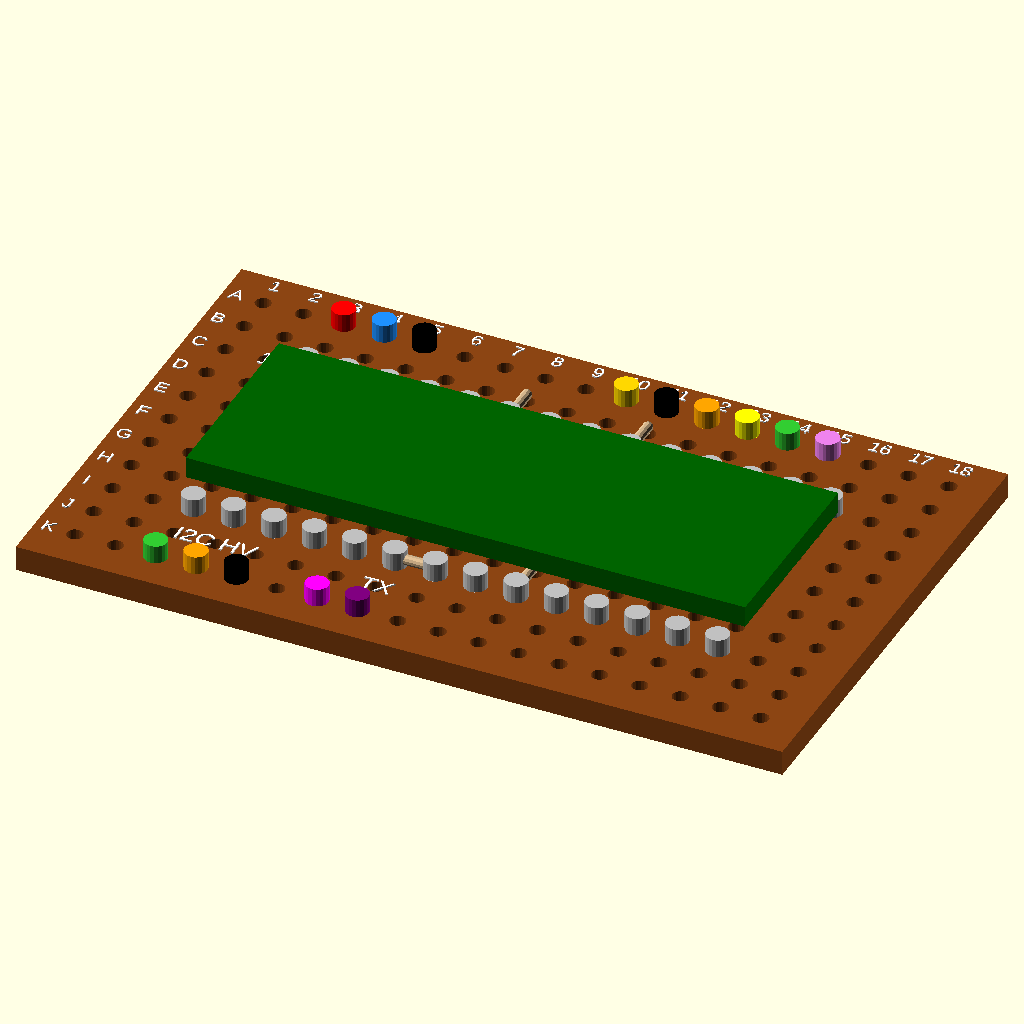
Cell 1: rendered with the file's own defaults.
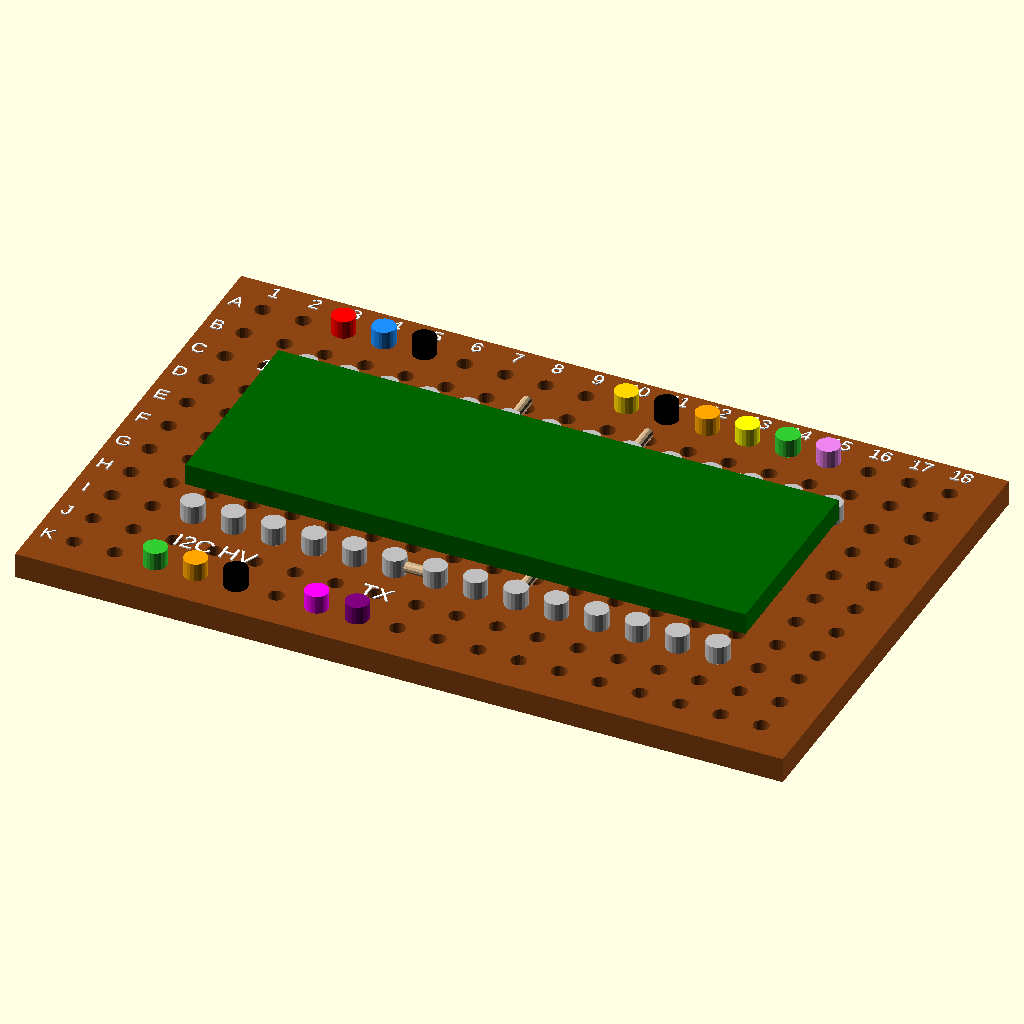
Cell 2: the same model with show_wiring = false.
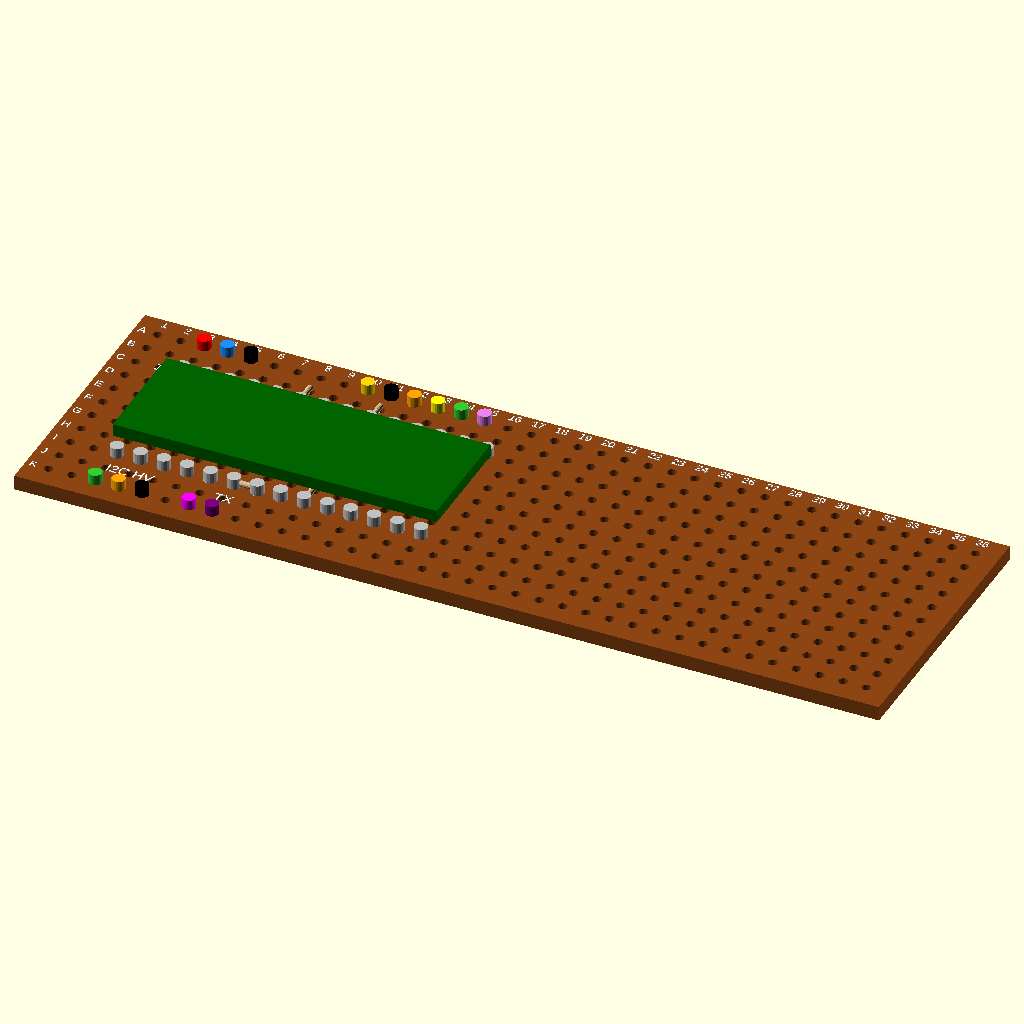
Cell 3: the same model with column_count = 36.
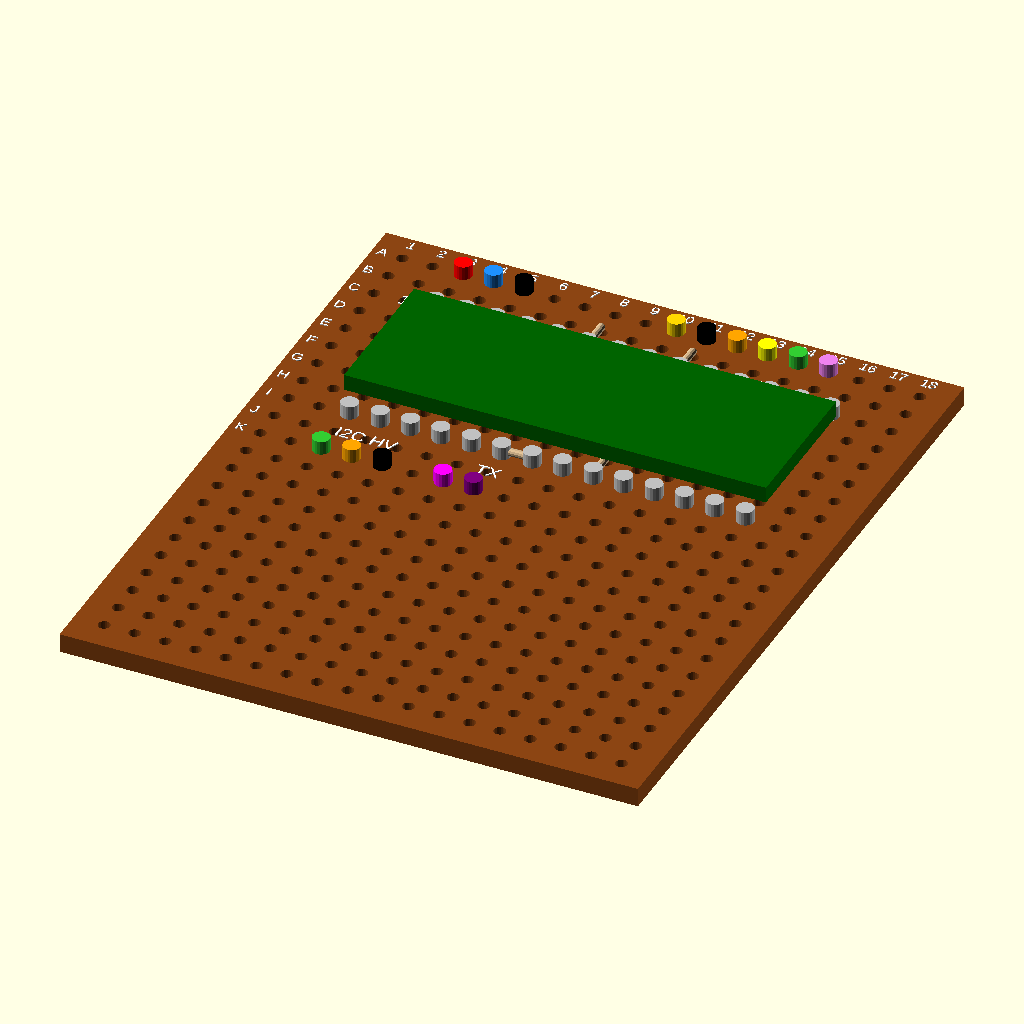
Cell 4 — row_count set to 22, the other parameters unchanged.
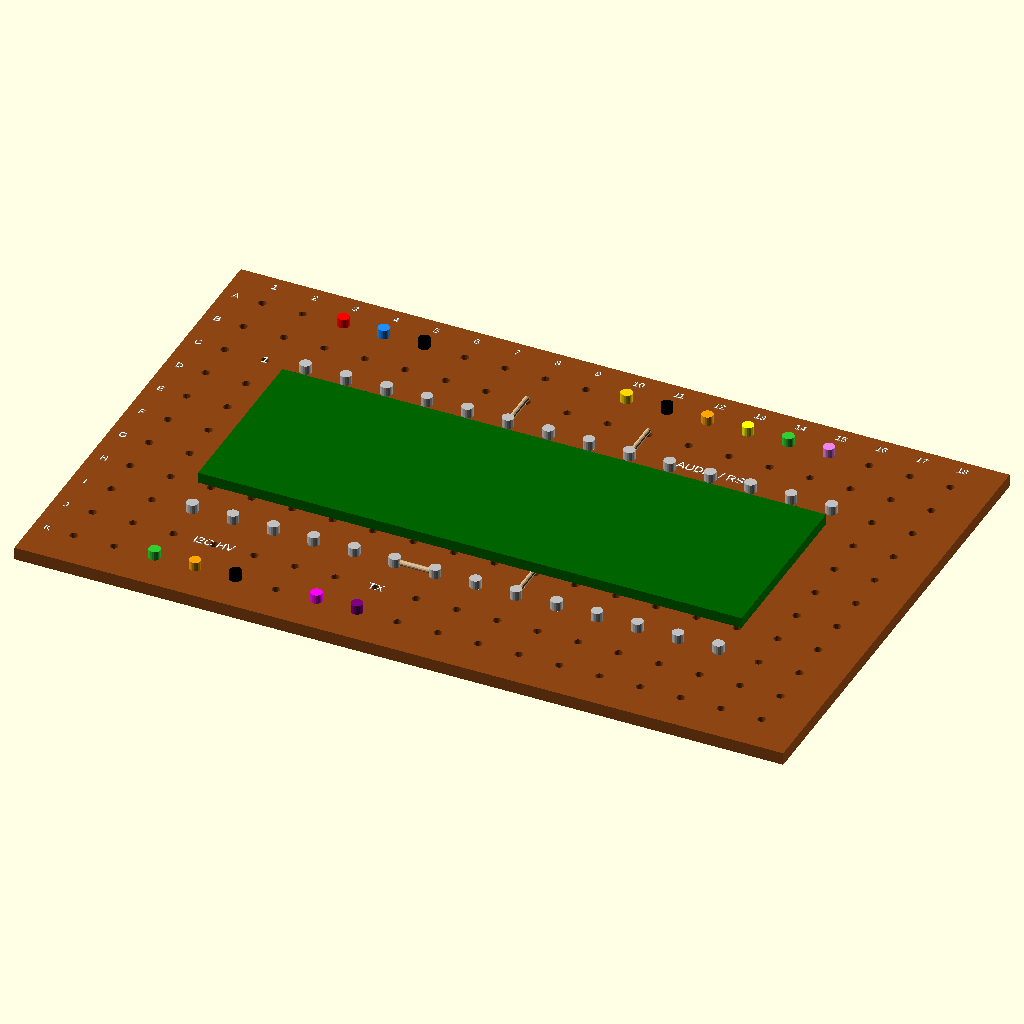
Cell 5: pitch = 5.08 (everything else at default).
The same orthographic view direction (rotation 55°, 0°, 25°; colour scheme Cornfield) for every cell, with the view re-fitted per cell, so scale and position can differ between cells.
Source of the model, 03_cs8406_transmitter.scad:
column_count = 18;
row_count = 11;

// Perfboard assembly guide. Grid orientation is viewed from the component side.
pitch = 2.54;
board_thickness = 1.6;
hole_diameter = 1.0;
pad_diameter = 1.85;

// Toggle the underside wiring and labels for a clear view of either side.
show_wiring = true;
show_labels = true;

function hole(column, row) = [(column - 1) * pitch, (row_count - row) * pitch];

module board() {
    color("SaddleBrown") difference() {
        translate([-pitch, -pitch, 0])
            cube([(column_count + 1) * pitch, (row_count + 1) * pitch, board_thickness]);
        for (column = [1:column_count], row = [1:row_count])
            translate(concat(hole(column, row), [-0.1]))
                cylinder(h = board_thickness + 0.2, d = hole_diameter, $fn = 20);
    }
    for (column = [1:column_count], row = [1:row_count])
        color("Peru") translate(concat(hole(column, row), [-0.08]))
            difference() {
                cylinder(h = 0.08, d = pad_diameter, $fn = 24);
                translate([0, 0, -0.01])
                    cylinder(h = 0.1, d = hole_diameter, $fn = 20);
            }
}

module wire(from, to, z, wire_color) {
    color(wire_color) hull() {
        translate(concat(from, [z])) sphere(d = 0.65, $fn = 12);
        translate(concat(to, [z])) sphere(d = 0.65, $fn = 12);
    }
}

module label_at(position, label, size = 1.15) {
    color("White") translate(concat(position, [board_thickness + 0.04]))
        linear_extrude(height = 0.08)
            text(label, size = size, halign = "center", valign = "center");
}

module terminal(column, row, terminal_color) {
    color(terminal_color)
        translate(concat(hole(column, row), [board_thickness]))
            cylinder(h = 1.15, d = 1.45, $fn = 20);
}


board();
// Adapter header rows at C and I. Pin 1 is C3.
for (column = [3:16], row = [3, 9])
    terminal(column, row, "Silver");

for (connection = [
    [3,1,"Red"], [4,1,"DodgerBlue"], [5,1,"Black"],
    [10,1,"Gold"], [11,1,"Black"], [12,1,"Orange"], [13,1,"Yellow"],
    [14,1,"LimeGreen"], [15,1,"Violet"],
    [3,11,"LimeGreen"], [4,11,"Orange"], [5,11,"Black"],
    [7,11,"Magenta"], [8,11,"Purple"]
])
    terminal(connection[0], connection[1], connection[2]);

color("DarkGreen")
    translate(concat(hole(3, 8) + [-1.1, -1.2], [board_thickness + 1.1]))
        cube([13 * pitch + 2.2, 4 * pitch + 2.4, 1.35]);

// Placement markers for bypass caps and pulldowns.
for (part = [[8,3,8,2], [8,9,9,9], [11,3,11,2], [11,9,11,8]])
    wire(hole(part[0],part[1]), hole(part[2],part[3]), board_thickness + 0.5, "Tan");

if (show_wiring) {
    wire(hole(3,2), hole(16,2), -0.42, "Black");
    for (column = [4,5,6,7,9,10,12,13])
        wire(hole(column,3), hole(column,2), -0.42, "Black");
    for (column = [4,7,9,13,14,15])
        wire(hole(column,9), hole(column,2), -0.42, "Black");
    for (run = [
        [3,1,8,9,"Red"], [4,1,8,3,"DodgerBlue"],
        [5,1,5,2,"Black"], [5,11,5,2,"Black"], [11,1,11,2,"Black"],
        [11,8,9,9,"Black"], [3,11,3,3,"LimeGreen"], [4,11,3,9,"Orange"],
        [10,1,10,9,"Gold"], [12,1,15,3,"Orange"], [13,1,14,3,"Yellow"],
        [14,1,16,3,"LimeGreen"], [15,1,11,3,"Violet"],
        [7,11,5,9,"Magenta"], [8,11,6,9,"Purple"]
    ])
        wire(hole(run[0],run[1]), hole(run[2],run[3]), -0.75, run[4]);
}
if (show_labels) {
    label_at(hole(4,5), "PWR");
    label_at(hole(13,3) + [0,1.1], "AUDIO / RST");
    label_at(hole(4,10), "I2C HV");
    label_at(hole(8,10), "TX");
    label_at(hole(2,3), "1");
}

if (show_labels) {
    for (column = [1:column_count])
        label_at([hole(column, 1)[0], (row_count - 0.35) * pitch], str(column), 0.9);
    letters = ["A","B","C","D","E","F","G","H","I","J","K"];
    for (row = [1:row_count])
        label_at([-0.65 * pitch, hole(1, row)[1]], letters[row - 1], 0.9);
}
Customizer parameters (derived from the source; name, type, default, range or options):
column_count: number, default 18
row_count: number, default 11
pitch: number, default 2.54
board_thickness: number, default 1.6
hole_diameter: number, default 1
pad_diameter: number, default 1.85
show_wiring: bool, default true
show_labels: bool, default true
